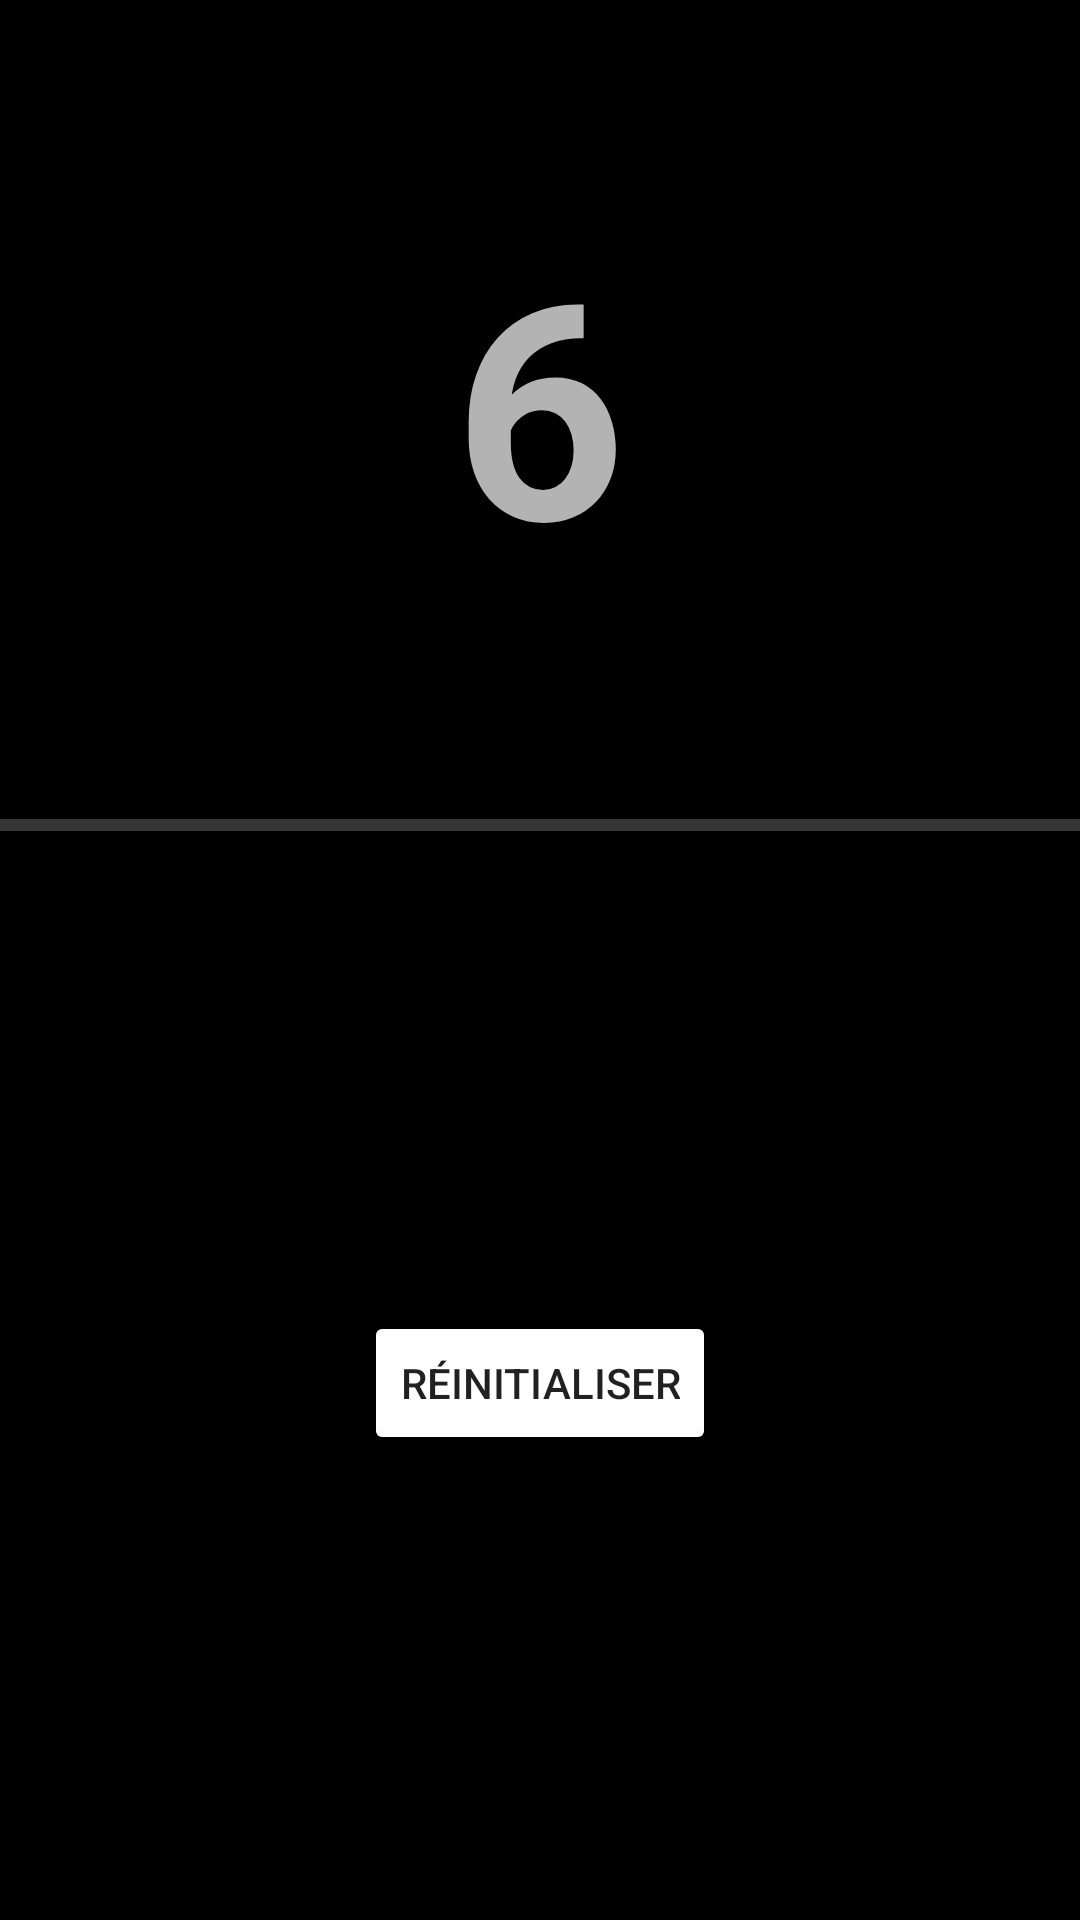

Layout XML and referenced resources for this Android screen:
<!-- AndroidManifest.xml: application theme NoActionBar -->
<!-- res/layout/activity_level6.xml -->
<?xml version="1.0" encoding="utf-8"?>
<androidx.constraintlayout.widget.ConstraintLayout xmlns:android="http://schemas.android.com/apk/res/android"
    xmlns:app="http://schemas.android.com/apk/res-auto"
    xmlns:tools="http://schemas.android.com/tools"
    android:layout_width="match_parent"
    android:layout_height="match_parent"
    tools:context="com.bastlast.progressbar.Level6">

    <ProgressBar
        android:id="@+id/progress_horizontal"
        style="?android:attr/progressBarStyleHorizontal"
        android:layout_width="695dp"
        android:layout_height="14dp"
        app:layout_constraintBottom_toBottomOf="parent"
        app:layout_constraintEnd_toEndOf="parent"
        app:layout_constraintHorizontal_bias="0.555"
        app:layout_constraintStart_toStartOf="parent"
        app:layout_constraintTop_toTopOf="parent"
        app:layout_constraintVertical_bias="0.428" />

    <TextView
        android:id="@+id/textView6"
        android:layout_width="wrap_content"
        android:layout_height="wrap_content"
        android:text="@string/level6"
        android:textSize="100sp"
        android:textStyle="bold"
        app:layout_constraintBottom_toTopOf="@+id/progress_horizontal"
        app:layout_constraintEnd_toEndOf="parent"
        app:layout_constraintStart_toStartOf="parent"
        app:layout_constraintTop_toTopOf="parent" />

    <Button
        android:id="@+id/button"
        style="@style/Widget.AppCompat.Button.Colored"
        android:layout_width="wrap_content"
        android:layout_height="wrap_content"
        android:text="@string/reset"
        android:onClick="add"
        app:layout_constraintBottom_toBottomOf="parent"
        app:layout_constraintEnd_toEndOf="parent"
        app:layout_constraintStart_toStartOf="parent"
        app:layout_constraintTop_toBottomOf="@+id/progress_horizontal" />

</androidx.constraintlayout.widget.ConstraintLayout>
<!-- resources referenced by this layout -->
<resources>
  <string name="level6" translatable="false">6</string>
  <string name="reset">Réinitialiser</string>
  <style name="NoActionBar" parent="Theme.AppCompat.NoActionBar">
          <item name="android:windowActionBar">false</item>
          <item name="android:windowNoTitle">true</item>
          <item name="android:windowFullscreen">true</item>
          <item name="colorPrimary">@color/colorPrimary</item>
          <item name="colorPrimaryDark">@color/colorPrimaryDark</item>
          <item name="colorAccent">@color/colorAccent</item>
          <item name="android:background">@color/background</item>
          <item name="android:windowAnimationStyle">@null</item>
      </style>
  <color name="colorPrimary">#000</color>
  <color name="colorPrimaryDark">#000</color>
  <color name="colorAccent">#FFF</color>
  <color name="background">#000</color>
</resources>
